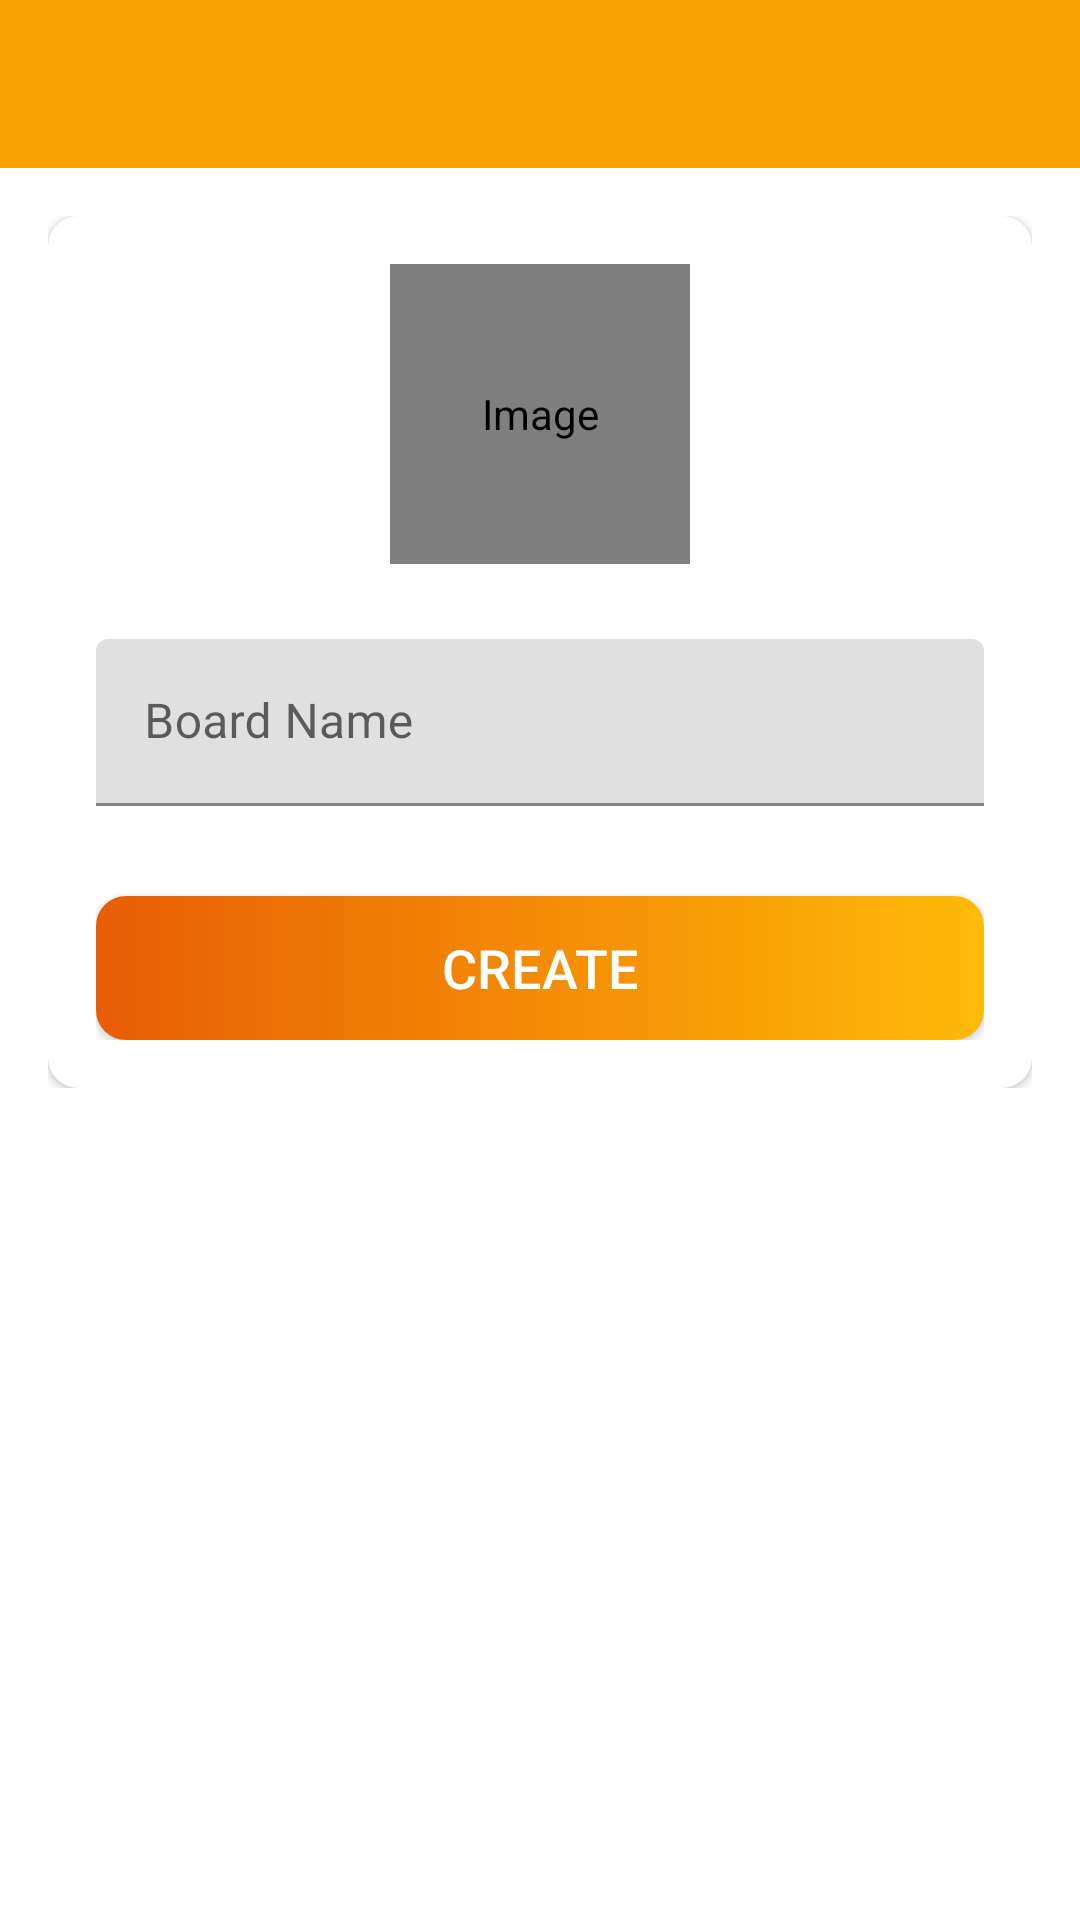

Write the Android layout XML for this screen, with the resource values it uses.
<!-- AndroidManifest.xml: activity theme Theme.Trello_Clone.NoActionBar -->
<!-- res/layout/activity_create_board.xml -->
<?xml version="1.0" encoding="utf-8"?>
<LinearLayout xmlns:android="http://schemas.android.com/apk/res/android"
    xmlns:app="http://schemas.android.com/apk/res-auto"
    xmlns:tools="http://schemas.android.com/tools"
    android:layout_width="match_parent"
    android:layout_height="match_parent"
    android:orientation="vertical"
    tools:context=".activities.CreateBoardActivity">

    <com.google.android.material.appbar.AppBarLayout
        android:layout_width="match_parent"
        android:layout_height="wrap_content"
        android:theme="@style/Theme.Trello_Clone.AppBarOverlay">

        <androidx.appcompat.widget.Toolbar
            android:id="@+id/toolbarCreateBoardActivity"
            android:layout_width="match_parent"
            android:layout_height="?attr/actionBarSize"
            android:background="?attr/colorPrimary"
            app:popupTheme="@style/Theme.Trello_Clone.PopupOverlay" />
    </com.google.android.material.appbar.AppBarLayout>

    <LinearLayout
        android:layout_width="match_parent"
        android:layout_height="wrap_content"
        android:background="@drawable/intro_background"
        android:orientation="vertical"
        android:padding="@dimen/create_board_content_padding">

        <androidx.cardview.widget.CardView
            android:layout_width="match_parent"
            android:layout_height="match_parent"
            android:elevation="@dimen/card_view_elevation"
            app:cardCornerRadius="@dimen/card_view_corner_radius">

            <LinearLayout
                android:layout_width="match_parent"
                android:layout_height="wrap_content"
                android:gravity="center_horizontal"
                android:orientation="vertical"
                android:padding="@dimen/card_view_layout_content_padding">

                <de.hdodenhof.circleimageview.CircleImageView
                    android:id="@+id/ivBoardImage"
                    android:layout_width="@dimen/board_image_size"
                    android:layout_height="@dimen/board_image_size"
                    android:contentDescription="@string/image_contentDescription"
                    android:src="@drawable/ic_board_place_holder" />

                <com.google.android.material.textfield.TextInputLayout
                    android:layout_width="match_parent"
                    android:layout_height="wrap_content"
                    android:layout_marginTop="@dimen/create_board_til_marginTop">

                    <androidx.appcompat.widget.AppCompatEditText
                        android:id="@+id/etBoardName"
                        android:layout_width="match_parent"
                        android:layout_height="wrap_content"
                        android:hint="@string/board_name"
                        android:inputType="text"
                        android:textSize="@dimen/et_text_size" />

                </com.google.android.material.textfield.TextInputLayout>

                <android.widget.Button
                    android:id="@+id/btnCreate"
                    android:layout_width="match_parent"
                    android:layout_height="wrap_content"
                    android:layout_gravity="center"
                    android:layout_marginTop="@dimen/create_board_btn_marginTop"
                    android:background="@drawable/shape_button_rounded"
                    android:foreground="?attr/selectableItemBackground"
                    android:gravity="center"
                    android:paddingTop="@dimen/btn_paddingTopBottom"
                    android:paddingBottom="@dimen/btn_paddingTopBottom"
                    android:text="@string/create"
                    android:textColor="@android:color/white"
                    android:textSize="@dimen/btn_text_size" />
            </LinearLayout>
        </androidx.cardview.widget.CardView>

    </LinearLayout>

</LinearLayout>
<!-- resources referenced by this layout -->
<resources>
  <dimen name="board_image_size">100dp</dimen>
  <dimen name="btn_paddingTopBottom">8dp</dimen>
  <dimen name="btn_text_size">18sp</dimen>
  <dimen name="card_view_corner_radius">10dp</dimen>
  <dimen name="card_view_elevation">10dp</dimen>
  <dimen name="card_view_layout_content_padding">16dp</dimen>
  <dimen name="create_board_btn_marginTop">30dp</dimen>
  <dimen name="create_board_content_padding">16dp</dimen>
  <dimen name="create_board_til_marginTop">25dp</dimen>
  <dimen name="et_text_size">16sp</dimen>
  <!-- drawable shape_button_rounded (drawable) -->
  <?xml version="1.0" encoding="utf-8"?>
  <shape xmlns:android="http://schemas.android.com/apk/res/android"
      android:shape="rectangle">
  
      <gradient
          android:angle="360"
          android:endColor="@color/bg1"
          android:startColor="@color/bg4"
          android:type="linear">
  
      </gradient>
  
      <corners android:radius="10dp"/>
  
  </shape>
  <string name="board_name">Board Name</string>
  <string name="create">CREATE</string>
  <string name="image_contentDescription">Image</string>
  <style name="Theme.Trello_Clone.AppBarOverlay" parent="ThemeOverlay.AppCompat.Dark.ActionBar" />
  <style name="Theme.Trello_Clone.PopupOverlay" parent="ThemeOverlay.AppCompat.Light" />
  <style name="Theme.Trello_Clone.NoActionBar">
          <item name="windowActionBar">false</item>
          <item name="windowNoTitle">true</item>
      </style>
  <color name="bg1">#ffba08</color>
  <color name="bg4">#e85d04</color>
</resources>
